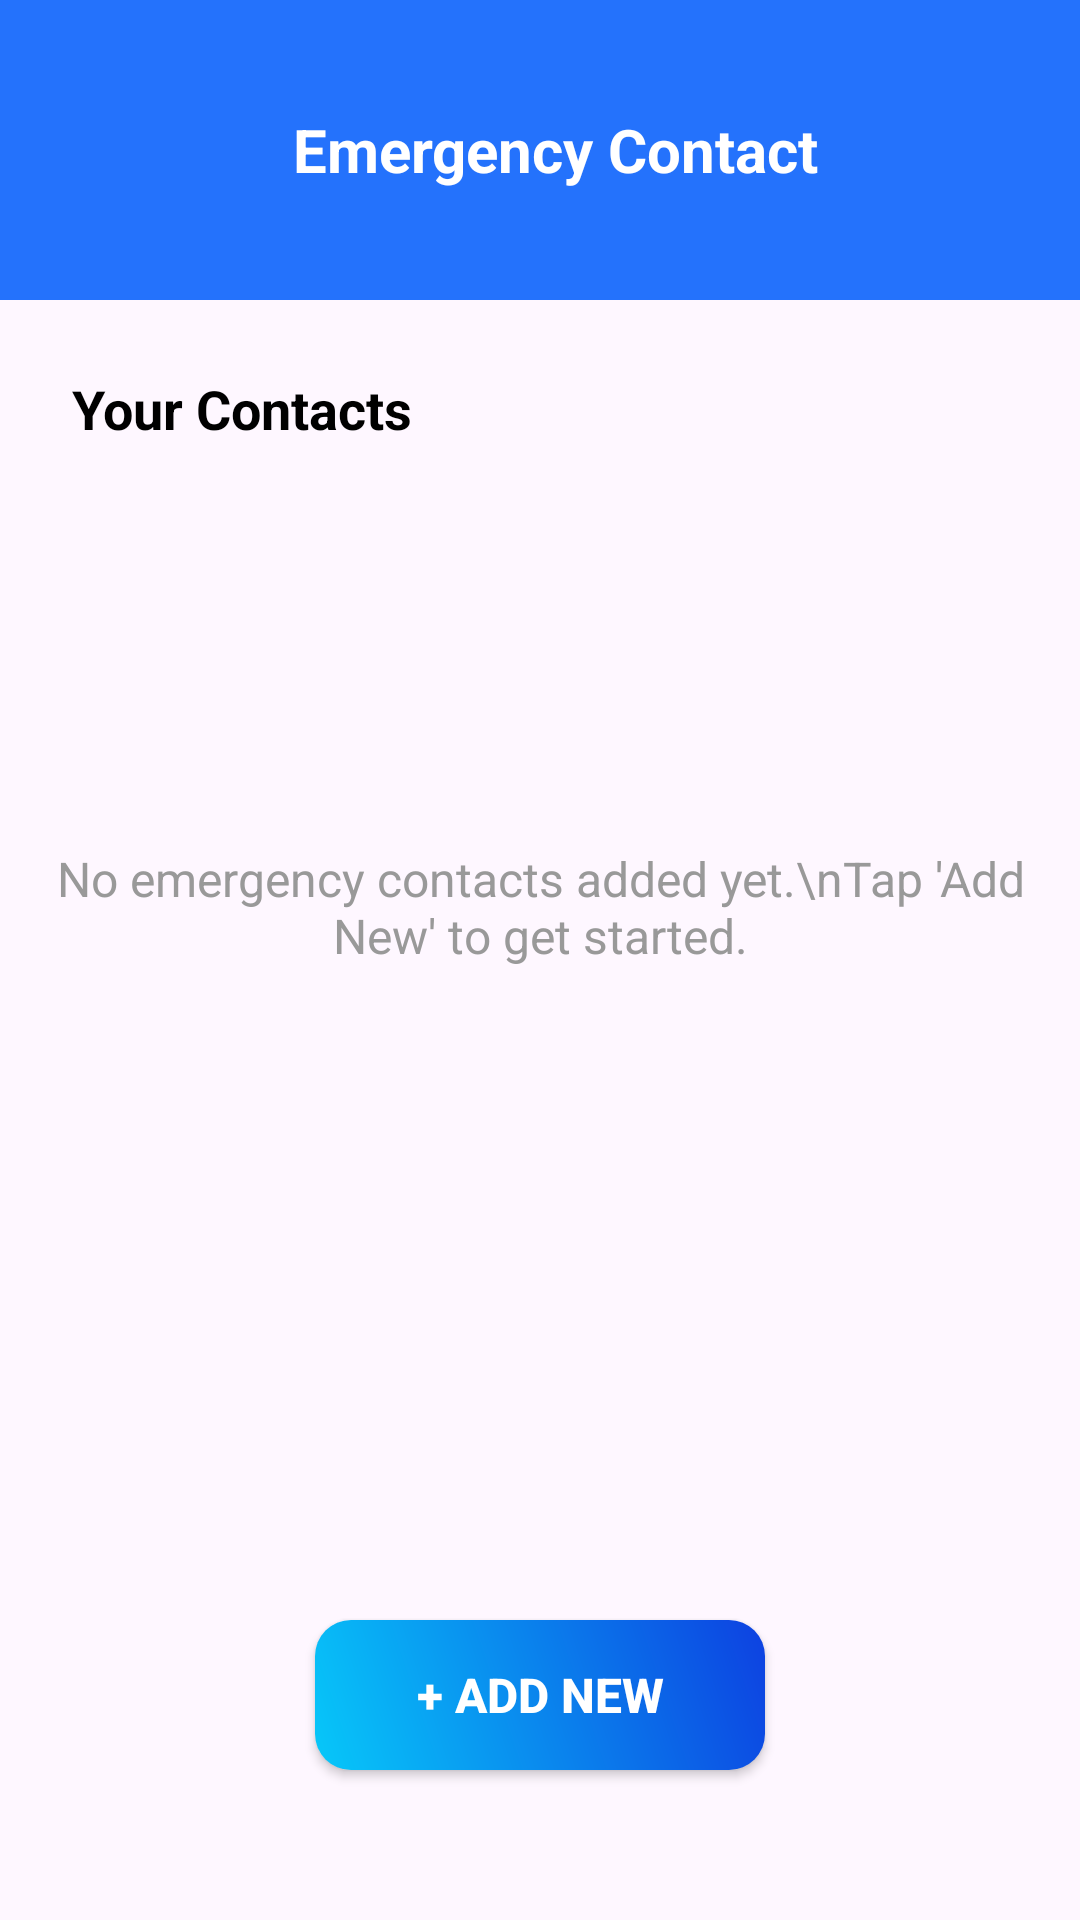

Here is an Android app screen rendered from its layout file. Give the layout XML and the strings, colors and styles it references.
<!-- AndroidManifest.xml: application theme Theme.Safesnap -->
<!-- res/layout/emergency_contact.xml -->
<?xml version="1.0" encoding="utf-8"?>
<androidx.constraintlayout.widget.ConstraintLayout xmlns:android="http://schemas.android.com/apk/res/android"
    android:layout_width="match_parent"
    android:layout_height="match_parent"
    xmlns:app="http://schemas.android.com/apk/res-auto">

    <LinearLayout
        android:id="@+id/topBar"
        android:layout_width="match_parent"
        android:layout_height="100dp"
        android:background="#2472fc"
        android:gravity="center"
        android:orientation="horizontal"
        android:paddingStart="16dp"
        android:paddingEnd="16dp"
        app:layout_constraintTop_toTopOf="parent">

        <ImageButton
            android:id="@+id/backBtn"
            android:layout_width="40dp"
            android:layout_height="40dp"
            android:background="?attr/selectableItemBackgroundBorderless"
            android:src="@drawable/back_arrow"
            android:contentDescription="Back"
            android:layout_gravity="center_vertical" />

        <TextView
            android:layout_width="322dp"
            android:layout_height="wrap_content"
            android:layout_marginRight="30dp"
            android:layout_weight="1"
            android:text="Emergency Contact"
            android:textAlignment="center"
            android:textColor="#FFFFFF"
            android:textSize="20sp"
            android:textStyle="bold" />

    </LinearLayout>

    
    <TextView
        android:id="@+id/yourContactsTitle"
        android:layout_width="wrap_content"
        android:layout_height="wrap_content"
        android:text="Your Contacts"
        android:textColor="#000000"
        android:textSize="18sp"
        android:textStyle="bold"
        android:layout_marginStart="24dp"
        android:layout_marginTop="24dp"
        app:layout_constraintTop_toBottomOf="@id/topBar"
        app:layout_constraintStart_toStartOf="parent" />

    
    <androidx.recyclerview.widget.RecyclerView
        android:id="@+id/contactsRecyclerView"
        android:layout_width="0dp"
        android:layout_height="0dp"
        android:layout_marginStart="24dp"
        android:layout_marginEnd="24dp"
        android:layout_marginTop="16dp"
        android:layout_marginBottom="100dp"
        app:layout_constraintTop_toBottomOf="@id/yourContactsTitle"
        app:layout_constraintStart_toStartOf="parent"
        app:layout_constraintEnd_toEndOf="parent"
        app:layout_constraintBottom_toTopOf="@id/addNewBtn" />

    
    <TextView
        android:id="@+id/emptyStateMessage"
        android:layout_width="wrap_content"
        android:layout_height="wrap_content"
        android:text="No emergency contacts added yet.\nTap 'Add New' to get started."
        android:textColor="#999999"
        android:textSize="16sp"
        android:textAlignment="center"
        android:gravity="center"
        android:visibility="visible"
        app:layout_constraintTop_toTopOf="@id/contactsRecyclerView"
        app:layout_constraintBottom_toBottomOf="@id/contactsRecyclerView"
        app:layout_constraintStart_toStartOf="parent"
        app:layout_constraintEnd_toEndOf="parent" />

    
    <androidx.appcompat.widget.AppCompatButton
        android:id="@+id/addNewBtn"
        android:layout_width="150dp"
        android:layout_height="50dp"
        android:background="@drawable/buttons"
        android:text="+ Add New"
        android:textColor="#FFFFFF"
        android:textStyle="bold"
        android:textSize="16sp"
        android:layout_marginBottom="50dp"
        app:layout_constraintBottom_toBottomOf="parent"
        app:layout_constraintStart_toStartOf="parent"
        app:layout_constraintEnd_toEndOf="parent" />

</androidx.constraintlayout.widget.ConstraintLayout>
<!-- resources referenced by this layout -->
<resources>
  <!-- drawable buttons (drawable) -->
  <?xml version="1.0" encoding="utf-8"?>
  <shape xmlns:android="http://schemas.android.com/apk/res/android"
      android:shape="rectangle">
  
      <gradient
          android:angle="45"
          android:startColor="#07c8f9"
          android:endColor="#0d41e1"
          android:type="linear" />
  
      <corners android:radius="12dp" />
  
  </shape>
  <style name="Theme.Safesnap" parent="Base.Theme.Safesnap" />
  <style name="Base.Theme.Safesnap" parent="Theme.Material3.DayNight.NoActionBar">
          
          
      </style>
</resources>
